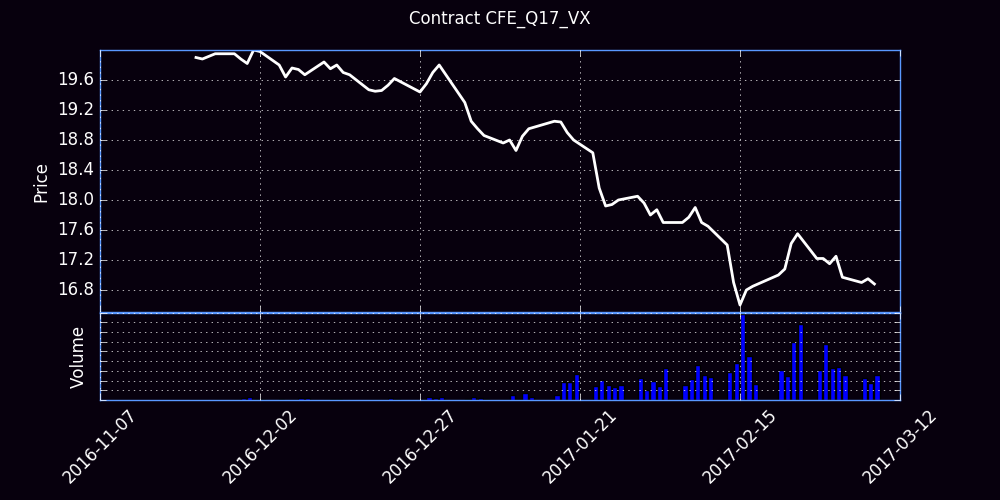

The table this chart was drawn from, first rows:
Trade Date, Futures, Open, High, Low, Close, Settle, Change, Total Volume, EFP, Open Interest
11/21/2016, Q (Aug 17), 0.00, 0.00, 0.00, 0.00, 19.73, 19.72, 0, 0, 0
11/22/2016, Q (Aug 17), 19.98, 20.10, 19.90, 19.90, 19.77, 0.05, 14, 0, 11
11/23/2016, Q (Aug 17), 20.00, 20.05, 19.86, 19.88, 19.8, 0.02, 45, 0, 36
11/25/2016, Q (Aug 17), 20.00, 20.00, 19.95, 19.95, 19.88, 0.08, 10, 0, 45
11/28/2016, Q (Aug 17), 20.00, 20.05, 19.90, 19.95, 19.95, 0.08, 29, 0, 67
11/29/2016, Q (Aug 17), 19.90, 19.95, 19.88, 19.88, 19.93, -0.02, 159, 0, 153
11/30/2016, Q (Aug 17), 19.94, 19.94, 19.80, 19.82, 19.82, -0.10, 302, 0, 451
12/01/2016, Q (Aug 17), 19.90, 20.15, 19.86, 20.00, 20.1, 0.28, 119, 0, 554
12/02/2016, Q (Aug 17), 20.00, 20.15, 19.93, 19.98, 20.02, -0.08, 140, 0, 660
12/05/2016, Q (Aug 17), 20.00, 20.00, 19.80, 19.80, 19.88, -0.15, 134, 0, 760
12/06/2016, Q (Aug 17), 19.83, 19.83, 19.64, 19.64, 19.62, -0.25, 40, 0, 780
12/07/2016, Q (Aug 17), 19.55, 19.76, 19.55, 19.76, 19.68, 0.05, 32, 0, 805
12/08/2016, Q (Aug 17), 19.80, 19.89, 19.67, 19.74, 19.7, 0.02, 165, 0, 916
12/09/2016, Q (Aug 17), 19.80, 19.85, 19.65, 19.67, 19.65, -0.05, 167, 0, 1062
12/12/2016, Q (Aug 17), 19.80, 19.85, 19.75, 19.84, 19.8, 0.15, 40, 0, 1079
12/13/2016, Q (Aug 17), 19.80, 19.90, 19.75, 19.75, 19.77, -0.02, 104, 0, 1135
12/14/2016, Q (Aug 17), 19.83, 19.85, 19.65, 19.80, 19.7, -0.08, 60, 0, 1168
12/15/2016, Q (Aug 17), 19.60, 19.70, 19.60, 19.70, 19.65, -0.05, 29, 0, 1168
12/16/2016, Q (Aug 17), 19.75, 19.75, 19.63, 19.67, 19.65, 0.00, 17, 0, 1167
12/19/2016, Q (Aug 17), 19.61, 19.61, 19.47, 19.47, 19.5, -0.15, 35, 0, 1176
12/20/2016, Q (Aug 17), 19.52, 19.53, 19.40, 19.45, 19.45, -0.05, 33, 0, 1196
12/21/2016, Q (Aug 17), 19.42, 19.46, 19.31, 19.46, 19.4, -0.05, 48, 0, 1218
12/22/2016, Q (Aug 17), 19.50, 19.59, 19.45, 19.53, 19.52, 0.12, 223, 0, 1372
12/23/2016, Q (Aug 17), 19.60, 19.70, 19.55, 19.62, 19.62, 0.10, 121, 0, 1427
12/27/2016, Q (Aug 17), 19.50, 19.50, 19.44, 19.44, 19.45, -0.18, 30, 0, 1445
12/28/2016, Q (Aug 17), 19.55, 19.65, 19.45, 19.55, 19.55, 0.10, 304, 0, 1638
12/29/2016, Q (Aug 17), 19.55, 19.75, 19.55, 19.70, 19.68, 0.12, 177, 0, 1775
12/30/2016, Q (Aug 17), 19.70, 19.87, 19.55, 19.80, 19.75, 0.08, 316, 0, 1987
01/03/2017, Q (Aug 17), 19.71, 19.71, 19.30, 19.30, 19.3, -0.45, 153, 0, 2064
01/04/2017, Q (Aug 17), 19.25, 19.28, 18.90, 19.05, 19.02, -0.28, 271, 0, 2154
01/05/2017, Q (Aug 17), 18.96, 19.15, 18.95, 18.95, 18.98, -0.05, 242, 0, 2313
01/06/2017, Q (Aug 17), 18.96, 18.96, 18.70, 18.86, 18.85, -0.12, 133, 0, 2406
01/09/2017, Q (Aug 17), 18.85, 18.85, 18.65, 18.76, 18.77, -0.08, 50, 0, 2418
01/10/2017, Q (Aug 17), 18.80, 18.90, 18.68, 18.80, 18.75, -0.02, 493, 0, 2476
01/11/2017, Q (Aug 17), 18.75, 18.95, 18.65, 18.66, 18.68, -0.08, 146, 0, 2514
01/12/2017, Q (Aug 17), 18.70, 19.00, 18.68, 18.85, 18.82, 0.15, 761, 0, 2890
01/13/2017, Q (Aug 17), 18.80, 19.00, 18.75, 18.95, 18.98, 0.15, 343, 0, 3102
01/17/2017, Q (Aug 17), 19.00, 19.20, 18.94, 19.05, 19.05, 0.08, 554, 0, 3278
01/18/2017, Q (Aug 17), 19.05, 19.13, 18.87, 19.04, 19.02, -0.02, 1830, 0, 4162
01/19/2017, Q (Aug 17), 19.00, 19.20, 18.90, 18.90, 18.93, -0.10, 1893, 0, 4615
01/20/2017, Q (Aug 17), 18.85, 18.93, 18.60, 18.80, 18.82, -0.10, 2670, 0, 5375
01/23/2017, Q (Aug 17), 18.83, 18.90, 18.63, 18.63, 18.62, -0.20, 1439, 0, 5974
01/24/2017, Q (Aug 17), 18.63, 18.65, 18.05, 18.16, 18.18, -0.45, 2096, 0, 6373
01/25/2017, Q (Aug 17), 18.05, 18.14, 17.85, 17.92, 17.93, -0.25, 1555, 0, 6798
01/26/2017, Q (Aug 17), 17.90, 18.00, 17.83, 17.94, 17.93, 0.00, 1291, 0, 7076
01/27/2017, Q (Aug 17), 17.95, 18.10, 17.90, 18.00, 18.02, 0.10, 1582, 0, 7713
01/30/2017, Q (Aug 17), 18.09, 18.39, 18.05, 18.05, 18.07, 0.05, 2302, 0, 7980
01/31/2017, Q (Aug 17), 18.10, 18.20, 17.95, 17.96, 17.98, -0.10, 1060, 0, 8449
02/01/2017, Q (Aug 17), 17.95, 17.97, 17.65, 17.80, 17.77, -0.20, 1979, 0, 9354
02/02/2017, Q (Aug 17), 17.80, 17.91, 17.70, 17.87, 17.88, 0.10, 1399, 0, 9953
02/03/2017, Q (Aug 17), 17.90, 17.90, 17.56, 17.70, 17.68, -0.20, 3244, 0, 11371
02/06/2017, Q (Aug 17), 17.60, 17.75, 17.55, 17.70, 17.73, 0.05, 1572, 0, 11567
02/07/2017, Q (Aug 17), 17.75, 17.79, 17.62, 17.77, 17.77, 0.05, 2177, 0, 11999
02/08/2017, Q (Aug 17), 17.80, 17.95, 17.73, 17.90, 17.88, 0.10, 3612, 0, 12942
02/09/2017, Q (Aug 17), 17.85, 17.90, 17.65, 17.70, 17.7, -0.18, 2582, 0, 13885
02/10/2017, Q (Aug 17), 17.65, 17.70, 17.58, 17.65, 17.62, -0.08, 2388, 0, 15056
02/13/2017, Q (Aug 17), 17.66, 17.67, 17.40, 17.40, 17.43, -0.20, 2829, 0, 15966
02/14/2017, Q (Aug 17), 17.40, 17.41, 16.90, 16.90, 16.88, -0.55, 3764, 0, 16469
02/15/2017, Q (Aug 17), 16.91, 17.07, 16.60, 16.60, 16.6, -0.28, 8827, 0, 18083
02/16/2017, Q (Aug 17), 16.64, 17.15, 16.60, 16.80, 16.77, 0.18, 4538, 0, 19051
... 13 more rows
